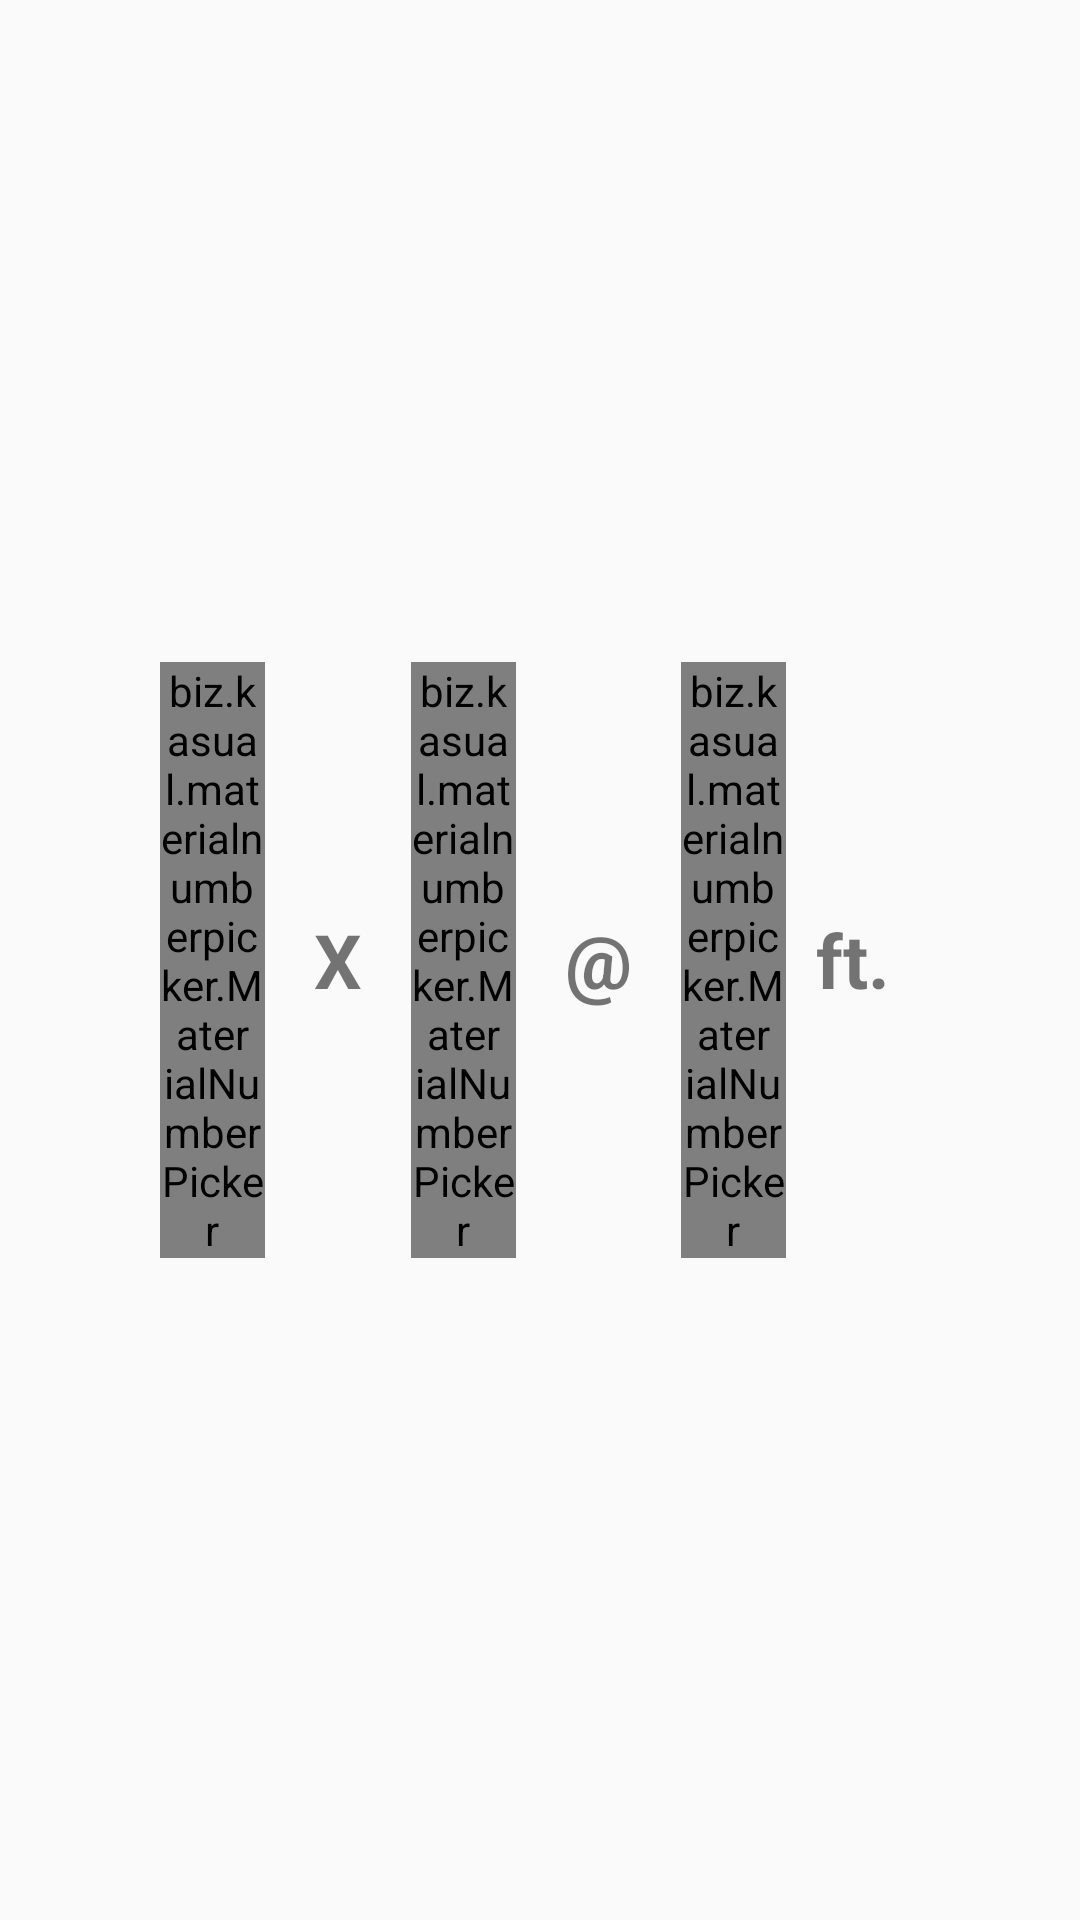

The Android layout XML behind this screen, and the referenced resources:
<!-- AndroidManifest.xml: application theme AppTheme -->
<!-- res/layout/dialog_height_charge.xml -->
<?xml version="1.0" encoding="utf-8"?>
<LinearLayout xmlns:android="http://schemas.android.com/apk/res/android"
              xmlns:app="http://schemas.android.com/apk/res-auto"
              android:id="@+id/dialog_height_layout"
              android:orientation="horizontal"
              android:layout_width="match_parent"
              android:layout_height="wrap_content"
              android:gravity="center">

    <biz.kasual.materialnumberpicker.MaterialNumberPicker
        android:id="@+id/spinner_length"
        android:layout_width="35dp"
        android:layout_height="wrap_content"
        app:npTextSize="18dp"
        app:npSeparatorColor="@color/colorPrimary"
        app:npMaxValue="500"
        app:npMinValue="0"
        app:npDefaultValue="20"/>

    <TextView
        android:layout_width="wrap_content"
        android:layout_height="wrap_content"
        android:text=" X "
        android:id="@+id/text_width"
        android:layout_gravity="center_vertical"
        android:textSize="25sp"
        android:textStyle="bold"
        android:padding="10dp"/>

    <biz.kasual.materialnumberpicker.MaterialNumberPicker
        android:id="@+id/spinner_width"
        android:layout_width="35dp"
        android:layout_height="wrap_content"
        app:npTextSize="18dp"
        app:npSeparatorColor="@color/colorPrimary"
        app:npMaxValue="500"
        app:npMinValue="0"
        app:npDefaultValue="24"/>
    <TextView
        android:layout_width="wrap_content"
        android:layout_height="wrap_content"
        android:text=" @ "
        android:id="@+id/text_height"
        android:layout_gravity="center_vertical"
        android:textSize="25sp"
        android:textStyle="bold"
        android:padding="10dp"/>


    <biz.kasual.materialnumberpicker.MaterialNumberPicker
        android:id="@+id/spinner_height"
        android:layout_width="35dp"
        android:layout_height="wrap_content"
        app:npTextSize="18dp"
        app:npSeparatorColor="@color/colorPrimary"
        app:npMaxValue="500"
        app:npMinValue="0"
        app:npDefaultValue="10"/>

    <TextView
        android:layout_width="wrap_content"
        android:layout_height="wrap_content"
        android:text="ft."
        android:layout_gravity="center_vertical"
        android:textSize="25sp"
        android:textStyle="bold"
        android:padding="10dp"/>


</LinearLayout>
<!-- resources referenced by this layout -->
<resources>
  <color name="colorPrimary">#3f51b5</color>
  <style name="AppTheme" parent="Theme.AppCompat.Light.NoActionBar">
          
          <item name="colorPrimary">@color/colorPrimary</item>
          <item name="colorPrimaryDark">@color/colorPrimaryDark</item>
          <item name="colorAccent">@color/colorAccent</item>
          <item name="android:hapticFeedbackEnabled">false</item>
      </style>
  <color name="colorPrimaryDark">#303F9F</color>
  <color name="colorAccent">#4385ff</color>
</resources>
